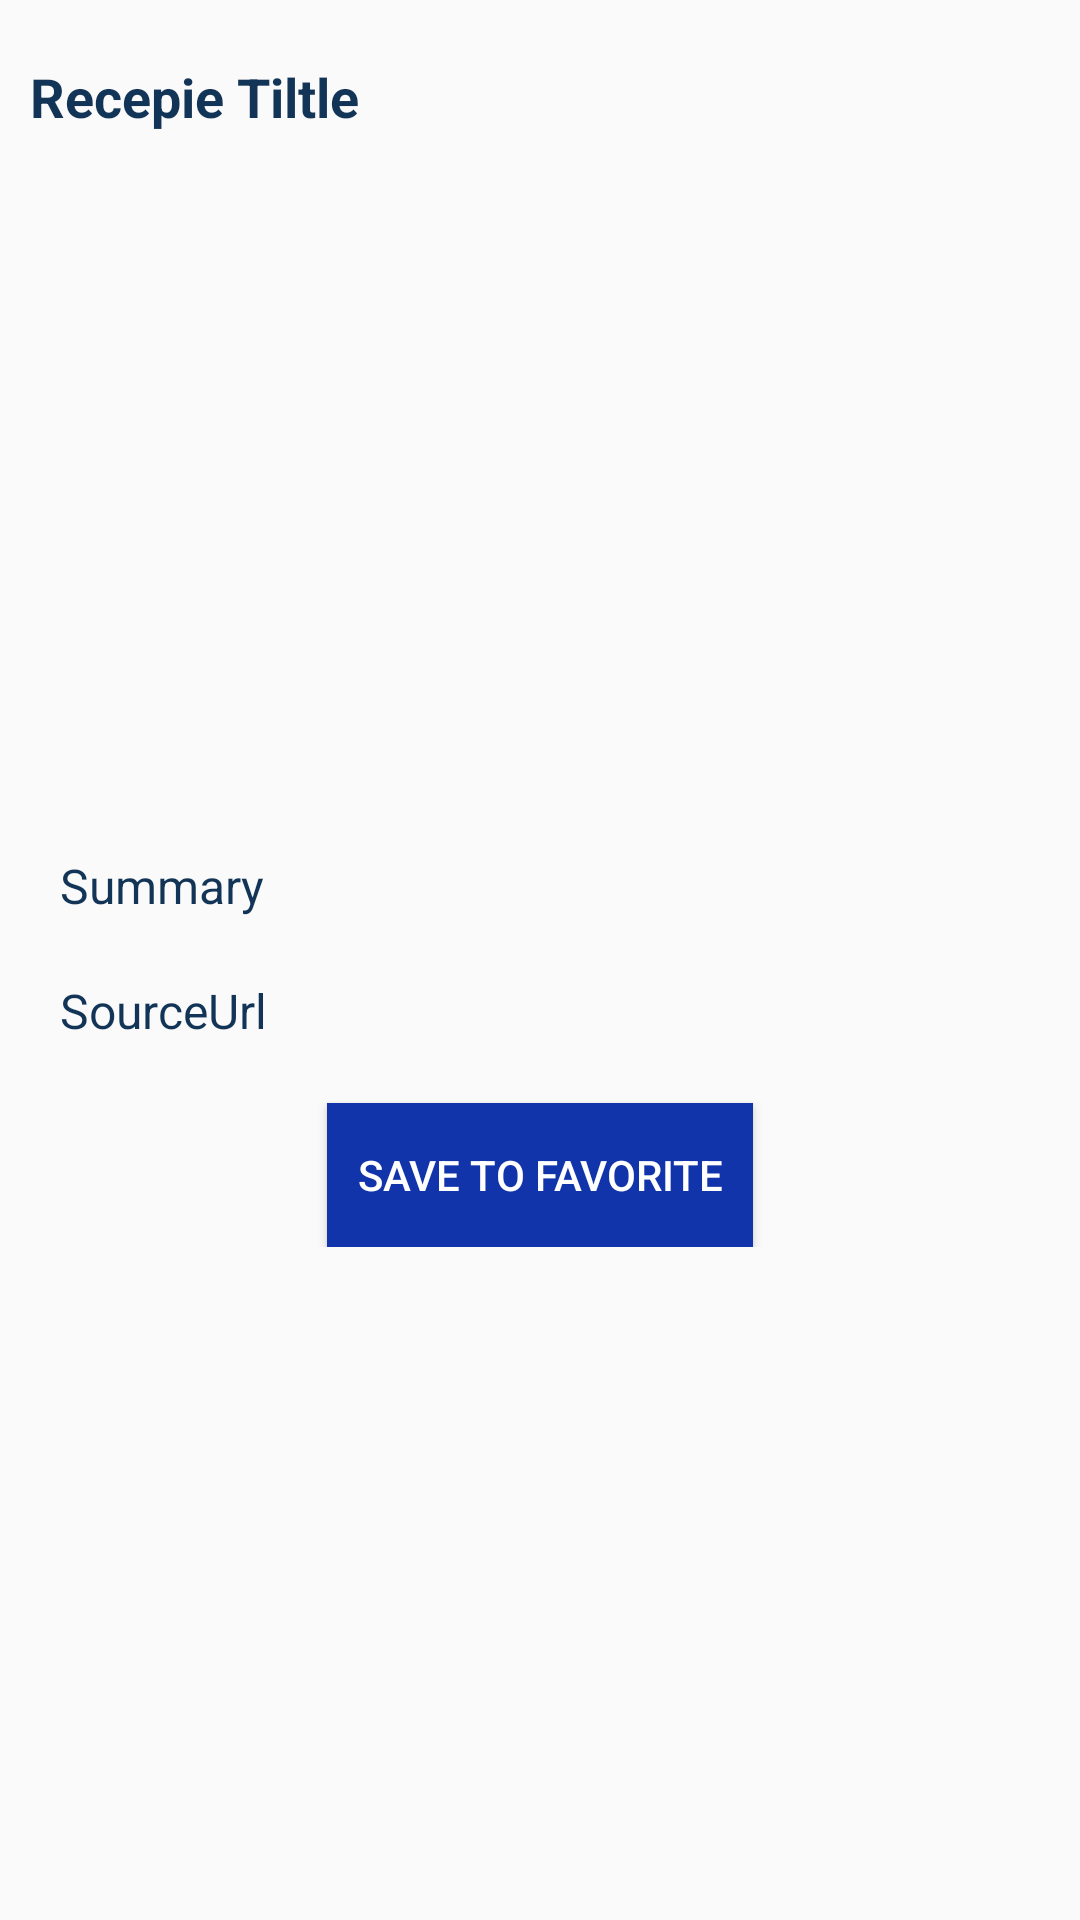

Here is an Android app screen rendered from its layout file. Give the layout XML and the strings, colors and styles it references.
<!-- AndroidManifest.xml: application theme Theme.MyProjectDemo -->
<!-- res/layout/activity_artist_page.xml -->
<?xml version="1.0" encoding="utf-8"?>
<ScrollView xmlns:android="http://schemas.android.com/apk/res/android"
    xmlns:tools="http://schemas.android.com/tools"
    android:layout_width="match_parent"
    android:id="@+id/cakedetailfragments"
    tools:context=".ui.ArtistDetailPage"
    android:layout_height="match_parent">


        <RelativeLayout
            android:layout_width="match_parent"
            android:layout_height="match_parent">

            <TextView
                android:layout_marginTop="20dp"
                android:layout_marginHorizontal="10dp"
                android:id="@+id/tvtitle"
                android:text="Recepie Tiltle"
                android:textColor="#123456"
                android:textSize="18sp"
                android:textStyle="bold"
                android:layout_width="wrap_content"
                android:layout_height="wrap_content">

                </TextView>

             <ImageView
                 android:id="@+id/img1"
                 android:layout_centerHorizontal="true"
                 android:layout_marginHorizontal="20dp"
                 android:layout_marginTop="20dp"
                 android:layout_below="@+id/tvtitle"
                 android:src="@drawable/re"
                 android:layout_width="wrap_content"
                 android:layout_height="200dp">

             </ImageView>

            <TextView
                android:id="@+id/tvingrident"
                android:layout_width="wrap_content"
                android:layout_height="wrap_content"
                android:layout_below="@+id/img1"
                android:textSize="16sp"
                android:layout_marginHorizontal="20dp"
                android:layout_marginTop="20dp"
                android:text="Summary"
                android:textColor="#123456">

            </TextView>

            <TextView
                android:layout_marginTop="20dp"
                android:id="@+id/tvdesc"
                android:text="SourceUrl"
                android:layout_marginHorizontal="20dp"
                android:textColor="#123456"
                android:textSize="16sp"
                android:layout_below="@+id/tvingrident"
                android:layout_width="wrap_content"
                android:layout_height="wrap_content">

            </TextView>

            <Button
                android:id="@+id/btnSave"
                android:layout_marginTop="20dp"
                android:layout_below="@+id/tvdesc"
                android:layout_width="wrap_content"
                android:textColor="#ffffff"
                android:layout_centerHorizontal="true"
                android:background="#1234aa"
                android:padding="10dp"
                android:text="Save to Favorite"
                android:layout_height="wrap_content">

            </Button>

            <ProgressBar
                android:id="@+id/progressBar1"
                android:layout_below="@+id/btnSave"
                android:layout_width="wrap_content"
                android:layout_height="wrap_content"
                android:layout_centerHorizontal="true"
                android:layout_centerVertical="true"
                android:layout_marginBottom="292dp"
                android:layout_marginEnd="8dp"
                android:layout_marginStart="8dp"
                android:layout_marginTop="28dp"
                android:visibility="gone"
                />



        </RelativeLayout>

</ScrollView>
<!-- resources referenced by this layout -->
<resources>
  <style name="Theme.MyProjectDemo" parent="Theme.AppCompat.Light.DarkActionBar">
          <item name="colorPrimary">@color/purple_500</item>
          <item name="colorPrimaryDark">@color/purple_500</item>
          <item name="colorAccent">@color/purple_500</item>
      </style>
  <!-- not gathered from this repository: default colours our renderer supplied (Android Studio template values) -->
  <color name="purple_500">#FF6200EE</color>
</resources>
